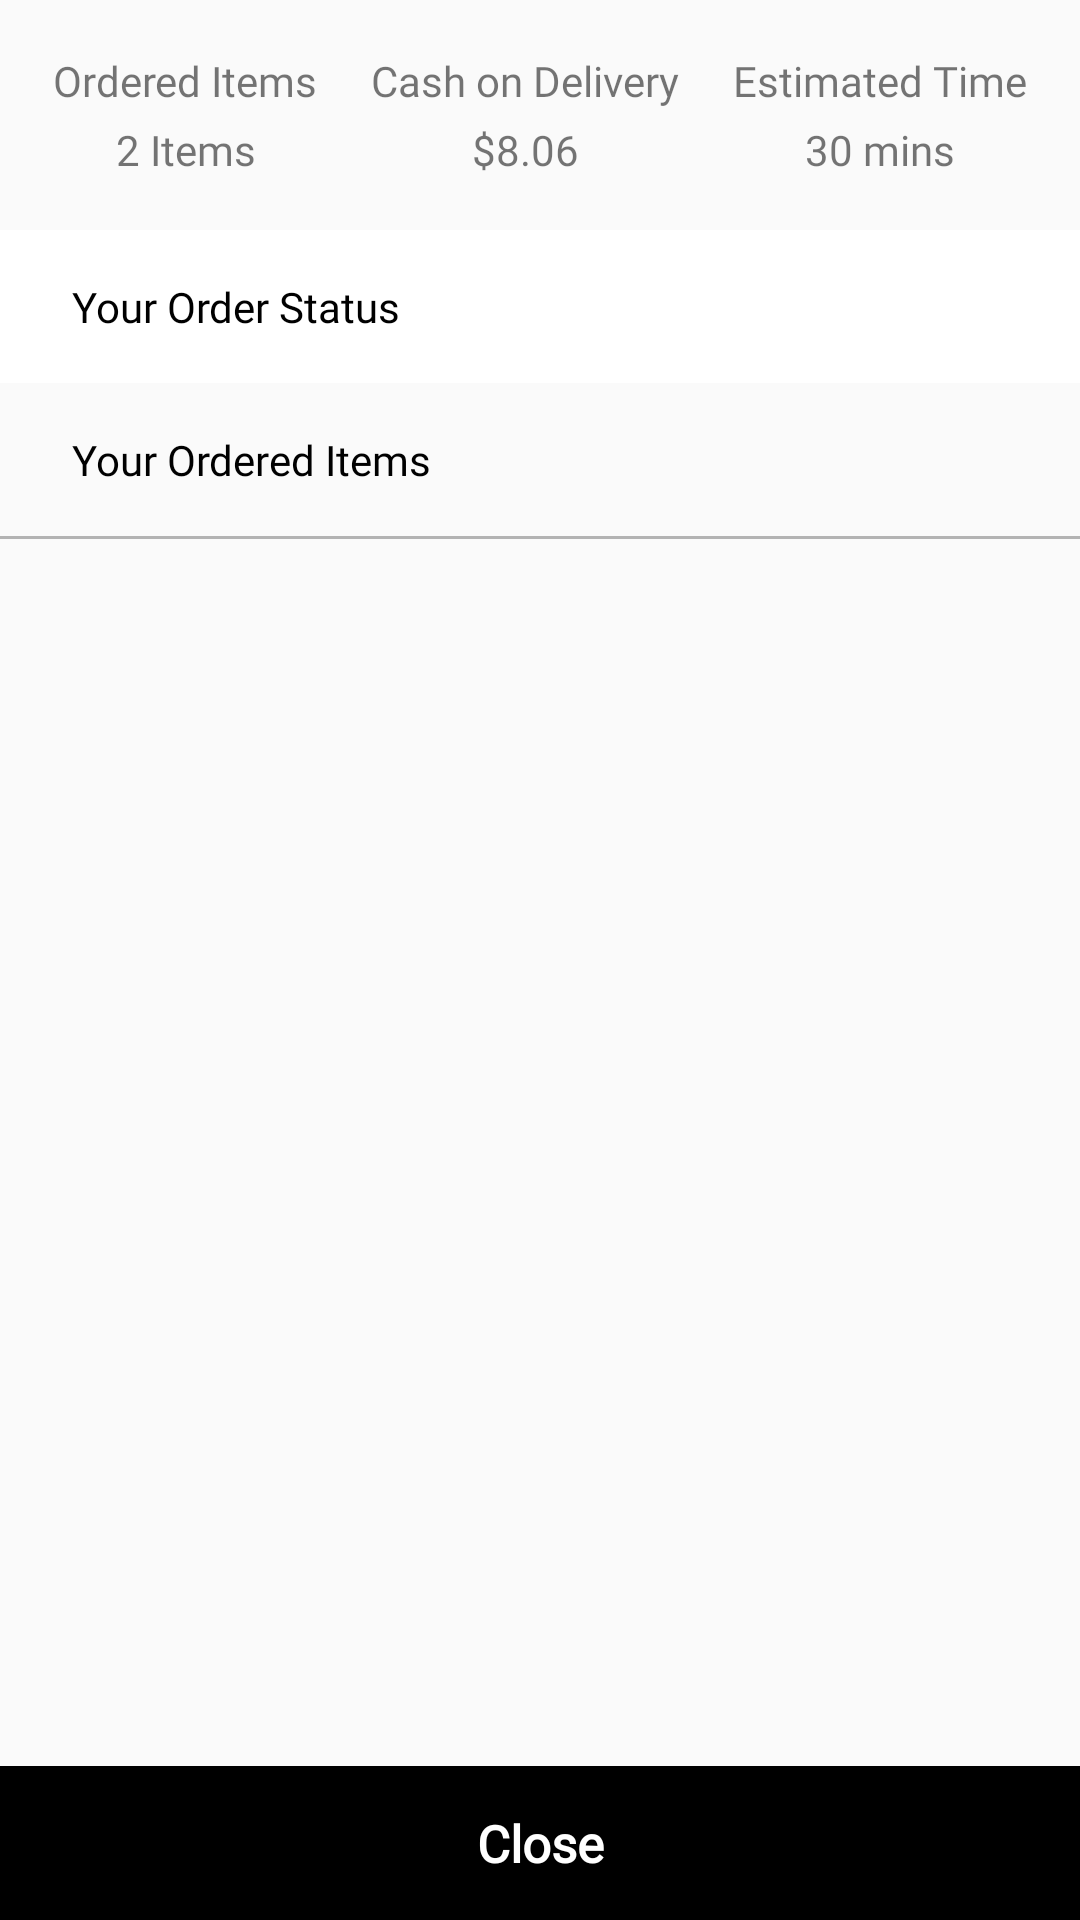

Write the Android layout XML for this screen, with the resource values it uses.
<!-- AndroidManifest.xml: application theme AppTheme -->
<!-- res/layout/fragment_viewordereditem.xml -->
<?xml version="1.0" encoding="utf-8"?>
<LinearLayout xmlns:android="http://schemas.android.com/apk/res/android"
    xmlns:app="http://schemas.android.com/apk/res-auto"
    android:layout_width="match_parent"
    android:layout_height="match_parent"
    android:weightSum="100"
    android:orientation="vertical">

    <LinearLayout
        android:layout_width="match_parent"
        android:layout_height="0dp"
        android:layout_weight="12">

        <androidx.constraintlayout.widget.ConstraintLayout
            android:layout_width="match_parent"
            android:layout_height="match_parent">

            <TextView android:fontFamily="@font/arial"
                android:id="@+id/textView14"
                android:layout_width="wrap_content"
                android:layout_height="wrap_content"
                android:layout_marginBottom="2dp"
                android:text="Ordered Items"
                app:layout_constraintBottom_toTopOf="@+id/guideline2"
                app:layout_constraintEnd_toStartOf="@+id/textView21"
                app:layout_constraintHorizontal_bias="0.5"
                app:layout_constraintStart_toStartOf="parent" />

            <TextView android:fontFamily="@font/arial"
                android:id="@+id/textView21"
                android:layout_width="wrap_content"
                android:layout_height="wrap_content"
                android:layout_marginBottom="2dp"
                android:text="Cash on Delivery"
                app:layout_constraintBottom_toTopOf="@+id/guideline2"
                app:layout_constraintEnd_toStartOf="@+id/textView22"
                app:layout_constraintHorizontal_bias="0.5"
                app:layout_constraintStart_toEndOf="@+id/textView14" />

            <TextView android:fontFamily="@font/arial"
                android:id="@+id/textView22"
                android:layout_width="wrap_content"
                android:layout_height="wrap_content"
                android:layout_marginBottom="2dp"
                android:text="Estimated Time"
                app:layout_constraintBottom_toTopOf="@+id/guideline2"
                app:layout_constraintEnd_toEndOf="parent"
                app:layout_constraintHorizontal_bias="0.5"
                app:layout_constraintStart_toEndOf="@+id/textView21" />

            <androidx.constraintlayout.widget.Guideline
                android:id="@+id/guideline2"
                android:layout_width="wrap_content"
                android:layout_height="wrap_content"
                android:orientation="horizontal"
                app:layout_constraintGuide_percent="0.5" />

            <TextView android:fontFamily="@font/arial"
                android:id="@+id/textView23"
                android:layout_width="wrap_content"
                android:layout_height="wrap_content"
                android:layout_marginTop="2dp"
                android:text="2 Items"
                app:layout_constraintEnd_toEndOf="@+id/textView14"
                app:layout_constraintStart_toStartOf="@+id/textView14"
                app:layout_constraintTop_toTopOf="@+id/guideline2" />

            <TextView android:fontFamily="@font/arial"
                android:id="@+id/textView24"
                android:layout_width="wrap_content"
                android:layout_height="wrap_content"
                android:layout_marginTop="2dp"
                android:text="$8.06"
                app:layout_constraintEnd_toEndOf="@+id/textView21"
                app:layout_constraintStart_toStartOf="@+id/textView21"
                app:layout_constraintTop_toTopOf="@+id/guideline2" />

            <TextView android:fontFamily="@font/arial"
                android:id="@+id/textView25"
                android:layout_width="wrap_content"
                android:layout_height="wrap_content"
                android:layout_marginTop="2dp"
                android:text="30 mins"
                app:layout_constraintEnd_toEndOf="@+id/textView22"
                app:layout_constraintStart_toStartOf="@+id/textView22"
                app:layout_constraintTop_toTopOf="@+id/guideline2" />
        </androidx.constraintlayout.widget.ConstraintLayout>
    </LinearLayout>

    <LinearLayout
        android:layout_width="match_parent"
        android:layout_height="0dp"
        android:layout_weight="8"
        android:background="@color/white"
        android:orientation="vertical">

        <TextView android:fontFamily="@font/arial"
            android:layout_width="match_parent"
            android:layout_height="match_parent"
            android:gravity="center_vertical"
            android:paddingLeft="24dp"
            android:text="Your Order Status"
            android:textColor="#000000" />


    </LinearLayout>

    <LinearLayout
        android:layout_width="match_parent"
        android:layout_height="0dp"
        android:orientation="vertical"
        android:layout_weight="8">

        <TextView android:fontFamily="@font/arial"
            android:layout_width="match_parent"
            android:layout_height="match_parent"
            android:gravity="center_vertical"
            android:paddingLeft="24dp"
            android:textColor="#000000"
            android:text="Your Ordered Items" />

    </LinearLayout>
    <View
        android:layout_width="match_parent"
        android:layout_height="1dp"
        android:background="#b3b3b3"/>
    <LinearLayout
        android:layout_width="match_parent"
        android:layout_height="0dp"
        android:layout_weight="64">

        <androidx.recyclerview.widget.RecyclerView
            android:id="@+id/rv_items"
            android:layout_width="match_parent"
            android:layout_height="match_parent" />
    </LinearLayout>

    <LinearLayout
        android:layout_width="match_parent"
        android:layout_height="0dp"
        android:layout_weight="8">

        <Button android:fontFamily="@font/arial"
            android:id="@+id/btn_close"
            android:layout_width="match_parent"
            android:layout_height="match_parent"
            android:background="@color/black"
            android:text="Close"
            android:textAllCaps="false"
            android:textColor="@color/white"
            android:textSize="17sp"
            android:textStyle="bold"></Button>
    </LinearLayout>
</LinearLayout>
<!-- resources referenced by this layout -->
<resources>
  <color name="black">#000000</color>
  <color name="white">#ffffff</color>
  <style name="AppTheme" parent="Theme.AppCompat.Light">
          
          <item name="android:windowLightStatusBar">true</item>
          <item name="colorPrimary">@color/colorPrimary</item>
          <item name="colorPrimaryDark">@color/colorPrimaryDark</item>
          <item name="colorAccent">@color/black</item>
          <item name="toolbarStyle">@style/AppTheme.Toolbar</item>
          <item name="android:fontFamily">@font/arial</item>
          <item name="fontFamily">@font/arial</item>
      </style>
  <color name="colorPrimary">#555555</color>
  <color name="colorPrimaryDark">#FFFFFF</color>
  <style name="AppTheme.Toolbar">
          <item name="android:paddingLeft">@dimen/abc_action_bar_default_padding_start_material</item>
          <item name="android:paddingRight">@dimen/abc_action_bar_default_padding_end_material</item>
          <item name="android:minHeight">?attr/actionBarSize</item>
          <item name="collapseContentDescription">@string/abc_toolbar_collapse_description</item>
          <item name="collapseIcon">?attr/homeAsUpIndicator</item>
          <item name="contentInsetStart">16dp</item>
          <item name="contentInsetStartWithNavigation">@dimen/abc_action_bar_content_inset_with_nav</item>
          <item name="maxButtonHeight">@dimen/abc_action_bar_default_height_material</item>
          <item name="subtitleTextAppearance">@style/TextAppearance.Widget.AppCompat.Toolbar.Subtitle</item>
          <item name="titleMargin">4dp</item>
          <item name="titleTextAppearance">@style/TextAppearance.Widget.AppCompat.Toolbar.Title</item>
      </style>
</resources>
